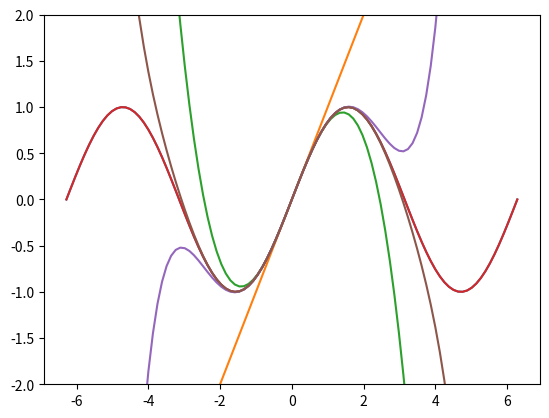

Generate this figure with matplotlib:
#!/usr/bin/env python
# coding: utf-8

# ## Power Series
# 
# A Taylor series is a way of writing a function as an infinite sum of powers of $x$. For example, the Taylor series for $\sin(x)$ is
# 
# $$\sin(x) = x - \frac{x^3}{3!} + \frac{x^5}{5!} - \frac{x^7}{7!} + \cdots.$$
# 
# By truncating the series after a finite number of terms, we can use Python to calculate Taylor series approximations to $\sin(x)$. The more terms we include, the better the approximation.
# 
# The following code calculates and plots $\sin(x)$ as well as the first two approximations in its Taylor series, $x$ and $x - x^3/3!$.

# In[1]:


import numpy as np
import matplotlib.pyplot as plt

x = np.linspace(-2 * np.pi , 2 * np.pi, 100) # array of x values in the range -2 pi to 2 pi

# calculate and plot f = sin(x)
f = np.sin(x) 
plt.plot(x, f)

# calculate and plot f1 = x
f1 = x
plt.plot(x, f1)

# calculate and plot f2 = x - x**3/3!
f2 = x - x**3 / (3 * 2)
plt.plot(x, f2)

# restrict the limits of the y-axis
plt.ylim(-2, 2)



# :::{exercise}
# 
# Calculate and plot the next two approximations to $\sin(x)$.
# :::

# In[2]:


# calculate and plot f = sin(x)
f = np.sin(x) 
plt.plot(x, f)

f3 = f2 + x**5 / (5 * 4 * 3 * 2)
plt.plot(x, f3)

f4 = f3 - x**7 / (7 * 6 * 5 * 4 * 3 * 2)
plt.plot(x, f4)

# restrict the limits of the y-axis
plt.ylim(-2, 2)


# Challenge: write a program which plots $n$ terms of the Taylor approximation to $\sin(x)$.
